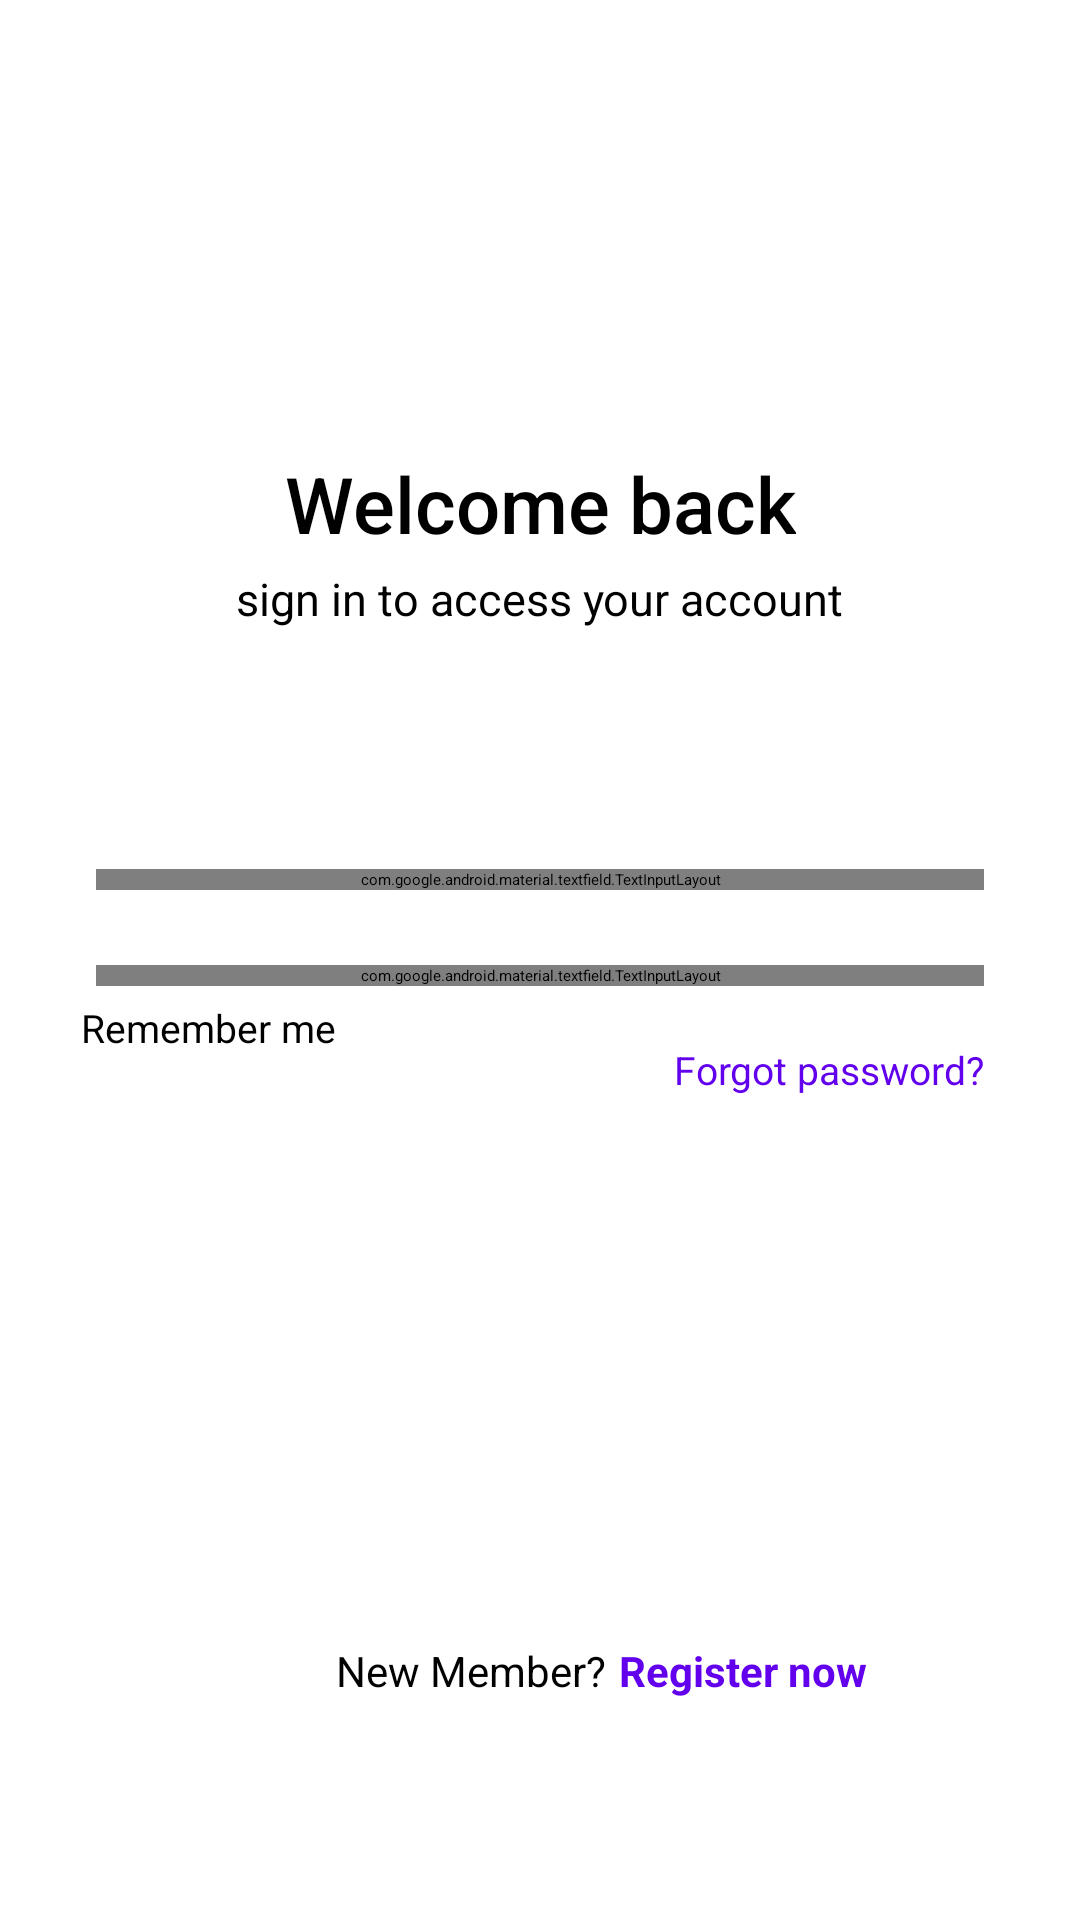

Reconstruct the res/layout file that produces this screen, plus the resources it refers to.
<!-- AndroidManifest.xml: application theme Theme.MyApplication -->
<!-- res/layout/create_account_screen1.xml -->
<?xml version="1.0" encoding="utf-8"?>
<androidx.constraintlayout.widget.ConstraintLayout xmlns:android="http://schemas.android.com/apk/res/android"
    xmlns:app="http://schemas.android.com/apk/res-auto"
    xmlns:tools="http://schemas.android.com/tools"
    android:id="@+id/constraintLayout"
    android:layout_width="match_parent"
    android:layout_height="match_parent"
    android:background="@color/white"
    tools:context=".CreateAccountActivity">


    <ImageView
        android:id="@+id/imageTop"
        android:layout_width="0dp"
        android:layout_height="200dp"
        android:layout_marginStart="35dp"
        android:layout_marginTop="50dp"
        android:scaleType="fitCenter"
        android:src="@drawable/imagee"
        app:layout_constraintEnd_toEndOf="parent"
        app:layout_constraintStart_toStartOf="parent"
        app:layout_constraintTop_toTopOf="parent" />


    <TextView
        android:id="@+id/tvWelcomeBack"
        android:layout_width="wrap_content"
        android:layout_height="wrap_content"
        android:layout_marginTop="-100dp"
        android:fontFamily="sans-serif-medium"
        android:text="Welcome back"
        android:textAlignment="center"
        android:textColor="@color/black"
        android:textSize="26sp"
        app:layout_constraintEnd_toEndOf="parent"
        app:layout_constraintStart_toStartOf="parent"
        app:layout_constraintTop_toBottomOf="@id/imageTop" />

    <TextView
        android:id="@+id/tvSignInMessage"
        android:layout_width="wrap_content"
        android:layout_height="wrap_content"
        android:layout_marginTop="4dp"
        android:text="sign in to access your account"
        android:textColor="@color/black"
        android:textSize="15sp"
        app:layout_constraintEnd_toEndOf="parent"
        app:layout_constraintStart_toStartOf="parent"
        app:layout_constraintTop_toBottomOf="@id/tvWelcomeBack" />

    <com.google.android.material.textfield.TextInputLayout
        android:id="@+id/textInputEmail"
        android:layout_width="0dp"
        android:layout_height="wrap_content"
        android:layout_marginStart="32dp"
        android:layout_marginTop="80dp"
        android:layout_marginEnd="32dp"
        android:hint="Email"
        app:boxBackgroundMode="outline"
        app:layout_constraintEnd_toEndOf="parent"
        app:layout_constraintStart_toStartOf="parent"
        app:layout_constraintTop_toBottomOf="@id/tvSignInMessage"
        app:boxStrokeColor="@color/purple_500"
        app:boxStrokeWidth="1dp"
        app:boxStrokeWidthFocused="2dp"
        app:endIconMode="custom"
        app:endIconDrawable="@drawable/mail"
        app:endIconTint="@color/black">

        <com.google.android.material.textfield.TextInputEditText
            android:id="@+id/etEmail"
            android:layout_width="match_parent"
            android:layout_height="48dp"
            android:inputType="textEmailAddress"
            android:padding="10dp"
            android:textColor="@color/black" />
    </com.google.android.material.textfield.TextInputLayout>

    <com.google.android.material.textfield.TextInputLayout
        android:id="@+id/textInputPassword"
        android:layout_width="0dp"
        android:layout_height="wrap_content"
        android:layout_marginStart="32dp"
        android:layout_marginTop="25dp"
        android:layout_marginEnd="32dp"
        android:hint="Password"
        app:layout_constraintEnd_toEndOf="parent"
        app:layout_constraintStart_toStartOf="parent"
        app:layout_constraintTop_toBottomOf="@id/textInputEmail"
        app:boxBackgroundMode="outline"
        app:boxStrokeColor="@color/purple_500"
        app:boxStrokeWidth="1.0dp"
        app:boxStrokeWidthFocused="2dp"
        app:endIconMode="custom"
        app:endIconDrawable="@drawable/lock"
        app:endIconTint="@color/black">

        <com.google.android.material.textfield.TextInputEditText
            android:id="@+id/etPassword"
            android:layout_width="match_parent"
            android:layout_height="48dp"
            android:inputType="textPassword"
            android:padding="10dp"
            android:textColor="@color/black" />
    </com.google.android.material.textfield.TextInputLayout>

    <CheckBox
        android:id="@+id/cbRememberMe"
        android:layout_width="wrap_content"
        android:layout_height="wrap_content"
        android:layout_marginStart="27dp"
        android:layout_marginTop="5dp"
        android:buttonTint="@color/black"
        android:text="Remember me"
        android:textColor="@color/black"
        android:textSize="13sp"
        app:layout_constraintStart_toStartOf="parent"
        app:layout_constraintTop_toBottomOf="@id/textInputPassword" />

    <TextView
        android:id="@+id/tvForgotPassword"
        android:layout_width="wrap_content"
        android:layout_height="wrap_content"
        android:layout_marginTop="19dp"
        android:layout_marginEnd="32dp"
        android:text="Forgot password?"
        android:textColor="@color/purple_500"
        android:textSize="13sp"
        app:layout_constraintEnd_toEndOf="parent"
        app:layout_constraintTop_toBottomOf="@id/textInputPassword" />

    <Button
        android:id="@+id/btnNext"
        android:layout_width="0dp"
        android:layout_height="60dp"
        android:layout_marginStart="34dp"
        android:layout_marginTop="120dp"
        android:layout_marginEnd="34dp"
        android:backgroundTint="@color/purple_500"
        android:text="@string/next_button"
        android:textColor="@android:color/white"
        app:layout_constraintEnd_toEndOf="parent"
        app:layout_constraintStart_toStartOf="parent"
        app:layout_constraintTop_toBottomOf="@id/cbRememberMe" />

    <TextView
        android:id="@+id/tvNewMember"
        android:layout_width="wrap_content"
        android:layout_height="wrap_content"
        android:layout_marginStart="112dp"
        android:layout_marginTop="16dp"
        android:text="New Member? "
        android:textColor="@color/black"
        android:textSize="14sp"
        app:layout_constraintStart_toStartOf="parent"
        app:layout_constraintTop_toBottomOf="@id/btnNext" />

    <TextView
        android:id="@+id/tvRegisterNoww"
        android:layout_width="wrap_content"
        android:layout_height="wrap_content"
        android:layout_marginStart="1dp"
        android:layout_marginTop="16dp"
        android:text="Register now"
        android:textColor="@color/purple_500"
        android:textSize="14sp"
        android:textStyle="bold"
        app:layout_constraintStart_toEndOf="@id/tvNewMember"
        app:layout_constraintTop_toBottomOf="@id/btnNext" />

</androidx.constraintlayout.widget.ConstraintLayout>
<!-- resources referenced by this layout -->
<resources>
  <color name="black">#000000</color>
  <color name="purple_500">#6200EE</color>
  <color name="white">#FFFFFF</color>
  <string name="next_button">Next &gt;</string>
</resources>
